The GitHub repository Suneesh-Vinayaga/pneumonia-detection contains a labelled image folder "dataset_segmented" with 2 categories: normal, pneumonia. Examples follow, each with its label.

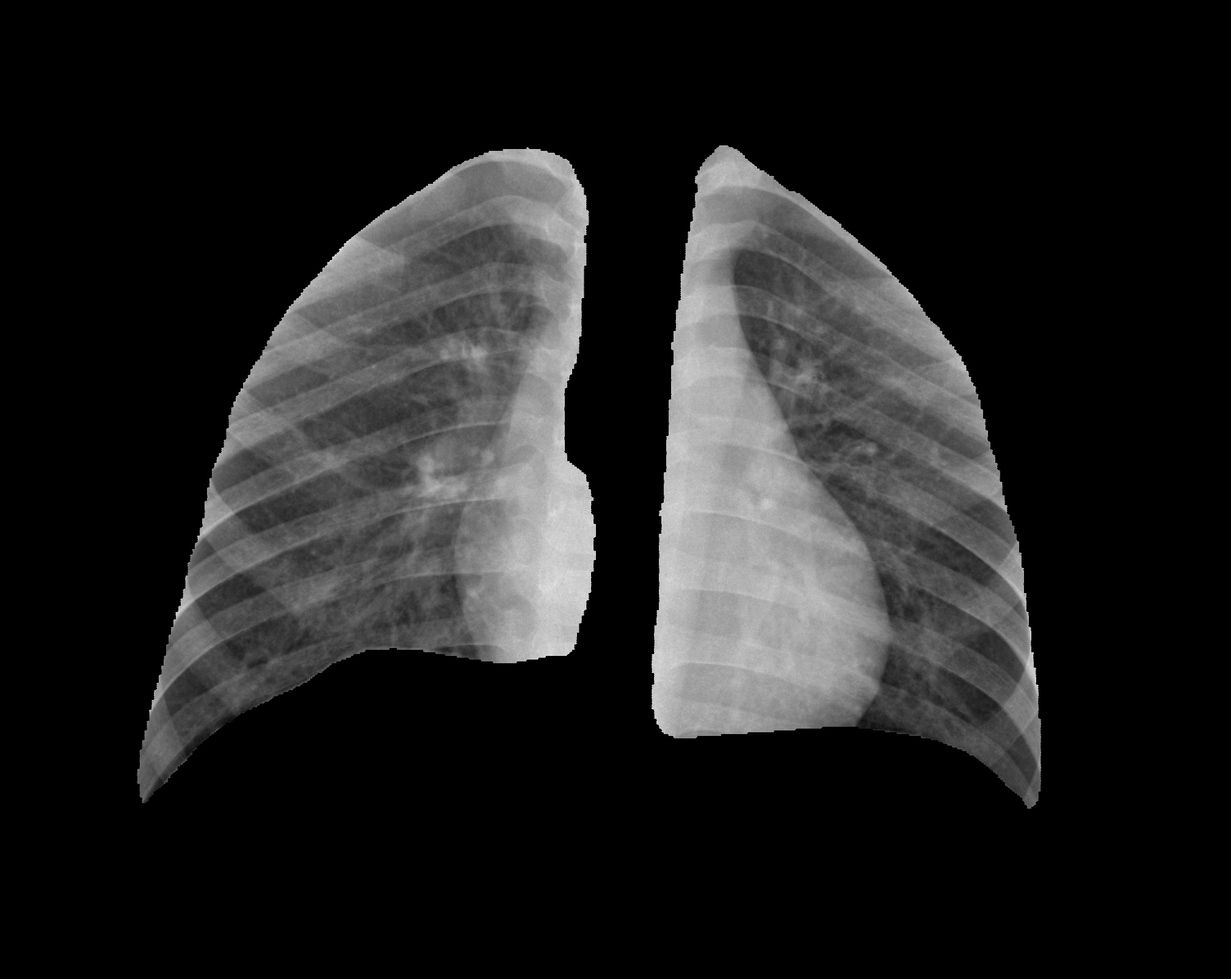
Label: normal

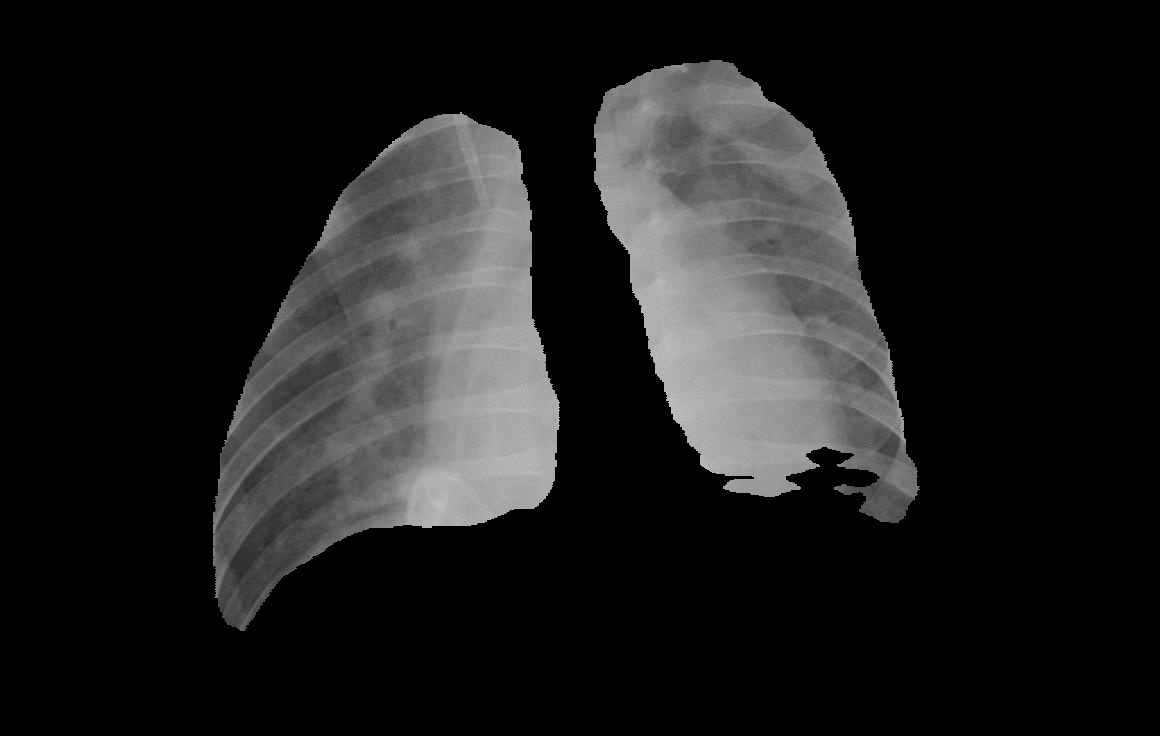
Label: pneumonia

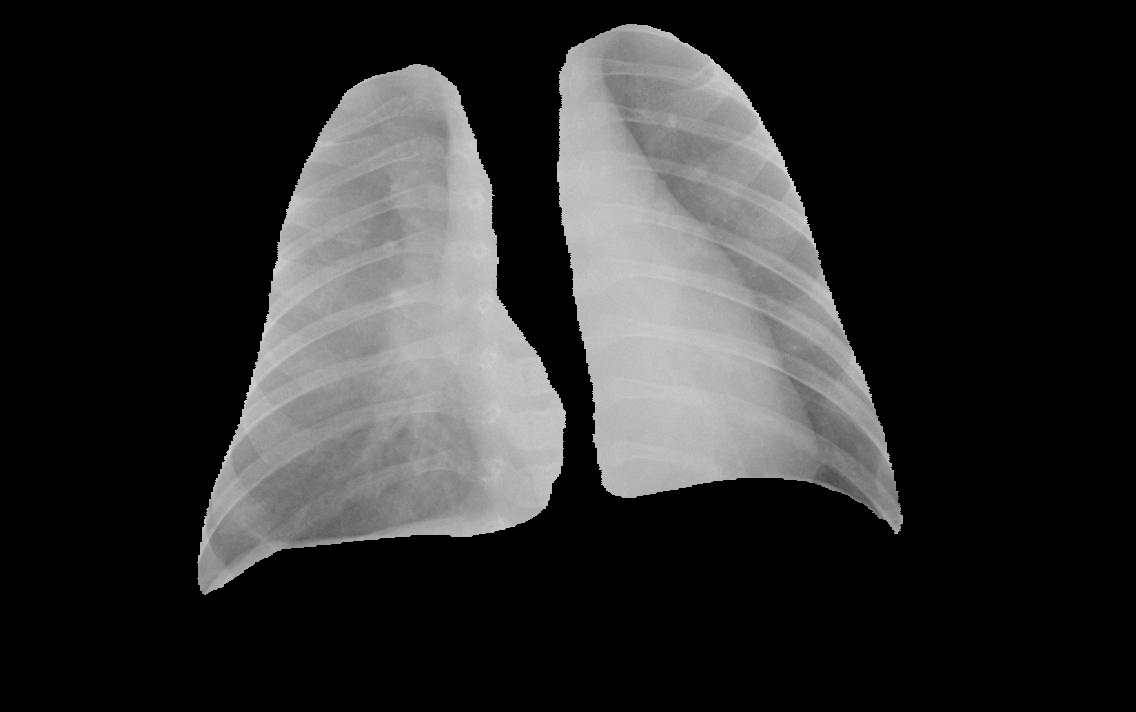
Label: pneumonia

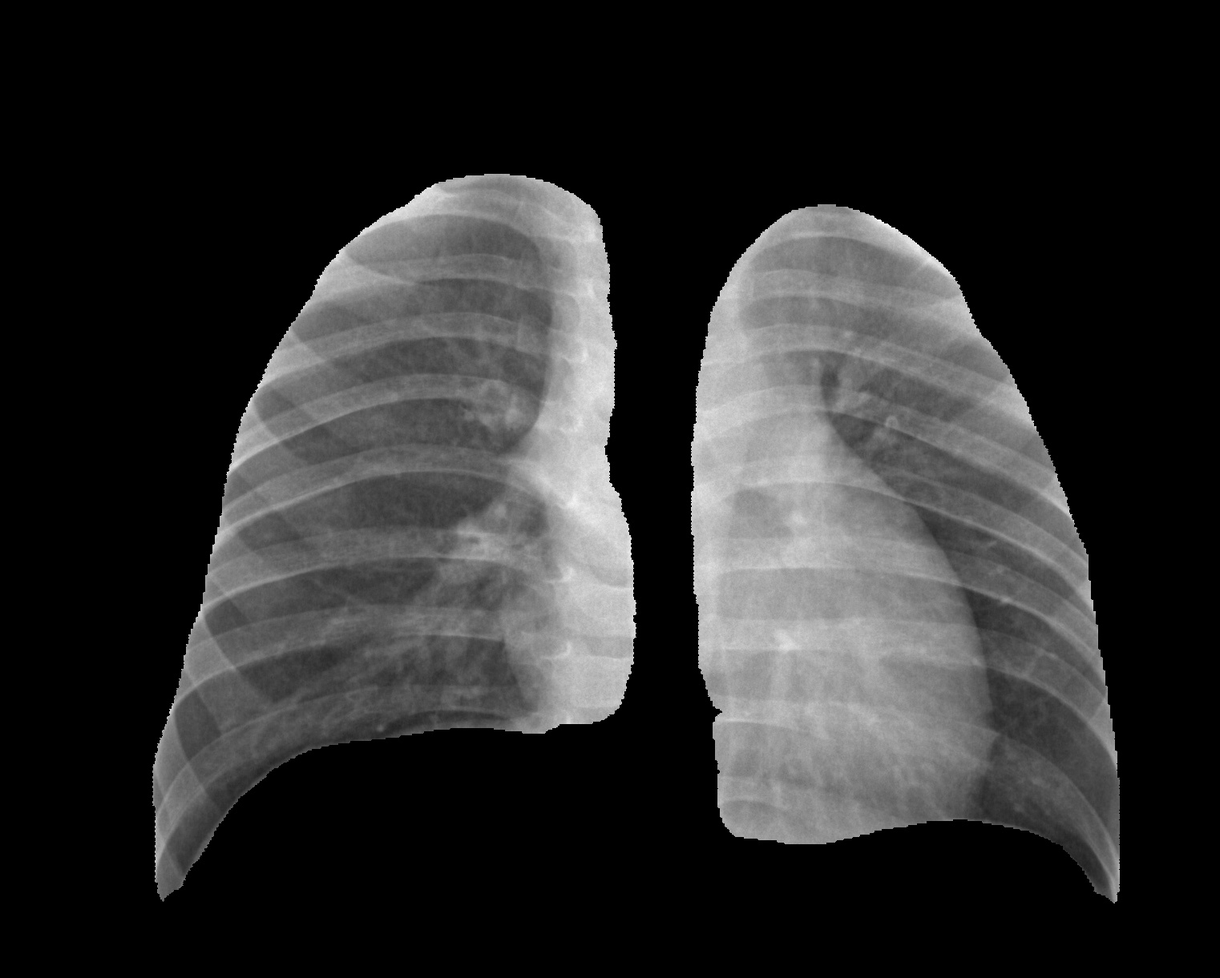
Label: normal

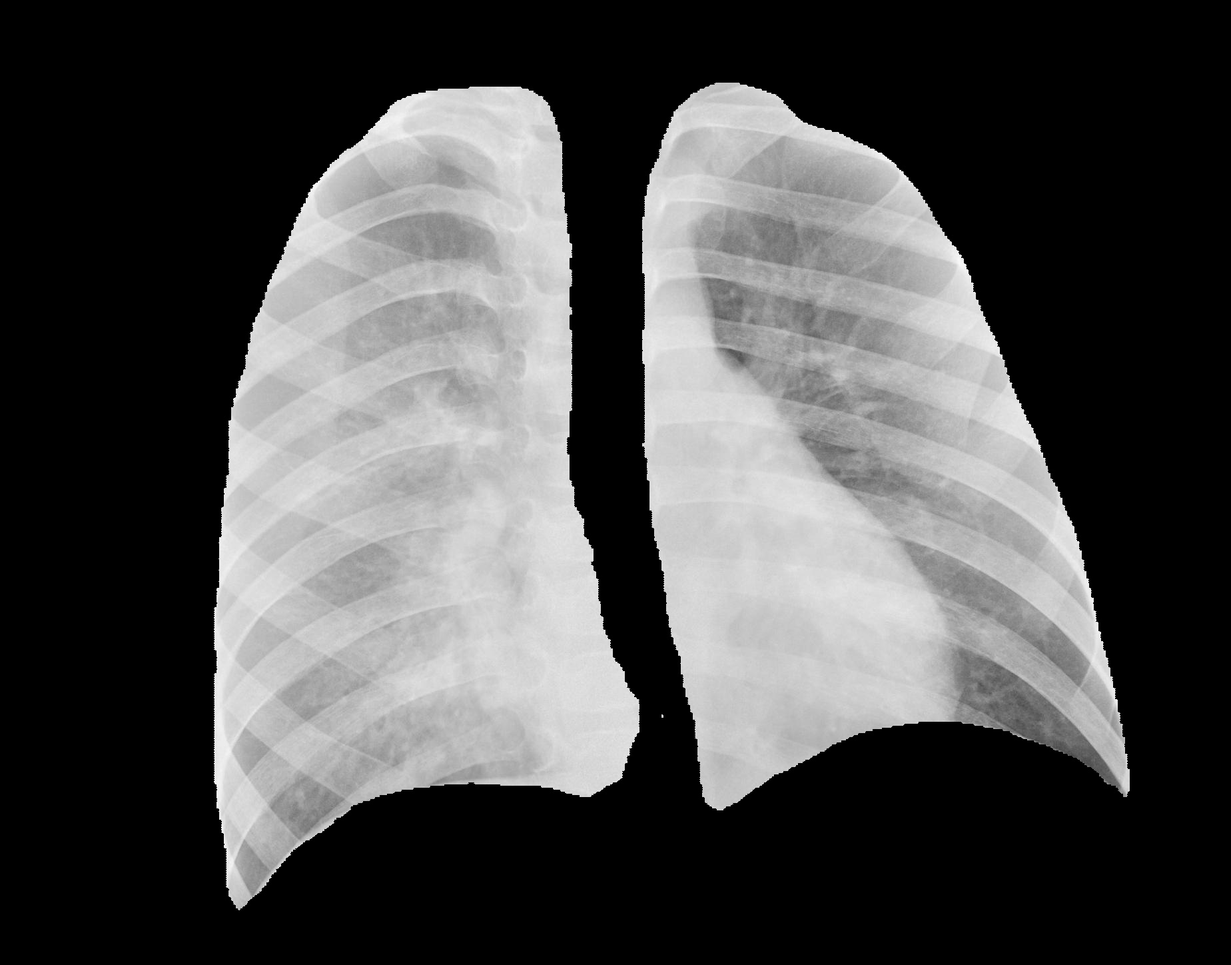
Label: pneumonia

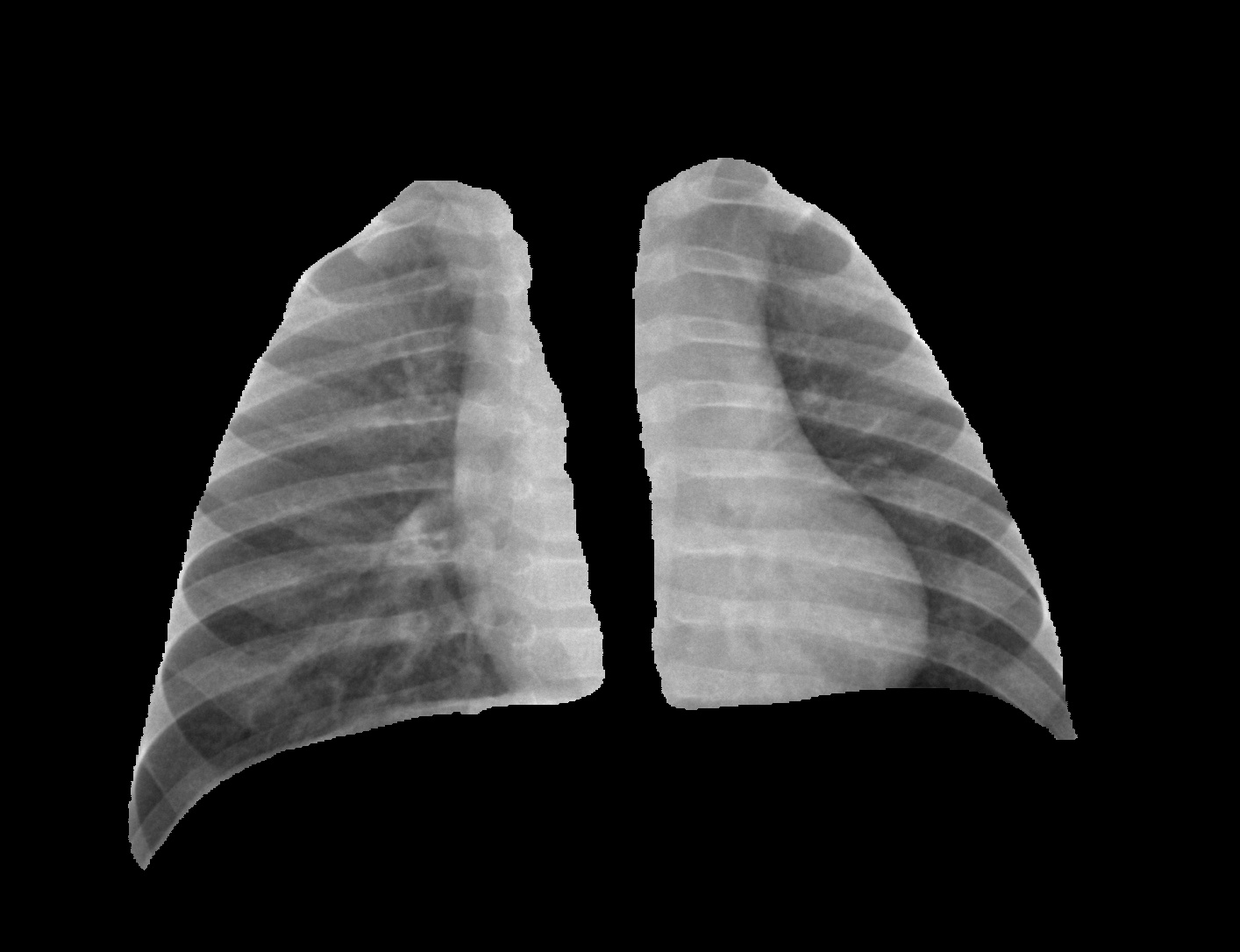
Label: normal
